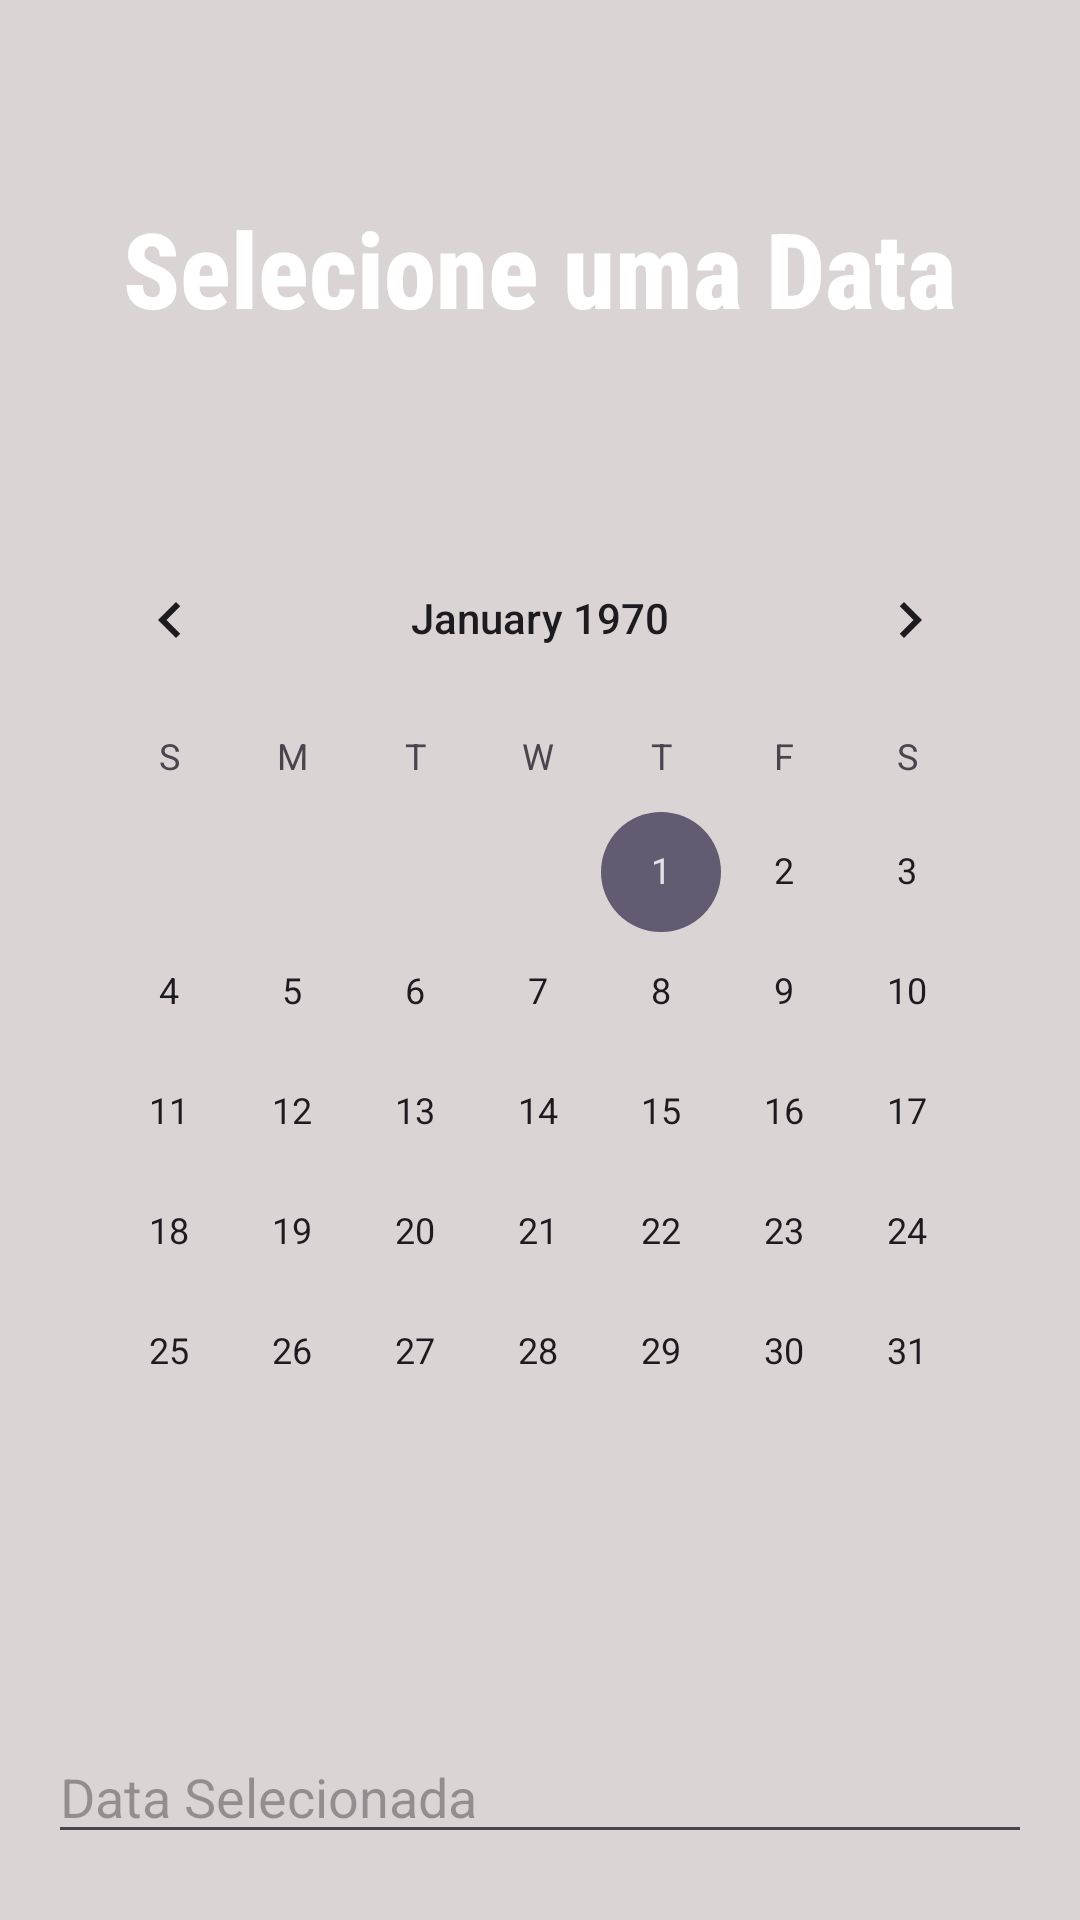

Android layout source for this screen:
<!-- AndroidManifest.xml: application theme Theme.DuBeardIFSC -->
<!-- res/layout/activity_selecionar_data.xml -->
<?xml version="1.0" encoding="utf-8"?>
<LinearLayout xmlns:android="http://schemas.android.com/apk/res/android"
    android:layout_width="match_parent"
    android:layout_height="match_parent"
    xmlns:tools="http://schemas.android.com/tools"
    android:background="@color/cinza_claro"
    android:orientation="vertical"
    android:padding="16dp"
    tools:context=".activity.Reserva.SelecionarData">

    <TextView
        android:layout_width="wrap_content"
        android:layout_height="wrap_content"
        android:fontFamily="sans-serif-condensed-medium"
        android:layout_gravity="center"
        android:layout_marginTop="50dp"
        android:gravity="center"
        android:text="Selecione uma Data"
        android:textColor="@color/white"
        android:textSize="35sp"
        android:textStyle="bold" />

    <CalendarView
        android:id="@+id/calendarView"
        android:layout_width="match_parent"
        android:layout_height="wrap_content"
        android:layout_marginTop="60dp"
        android:layout_marginBottom="16dp" />


    <EditText
        android:id="@+id/editTextSelectedDate"
        android:layout_width="match_parent"
        android:layout_marginTop="50dp"
        android:layout_height="wrap_content"
        android:hint="Data Selecionada"
        android:focusable="false"
        android:clickable="false" />

    <Button
        android:id="@+id/btAvancar"
        android:layout_width="match_parent"
        android:layout_height="wrap_content"
        android:layout_marginStart="20dp"
        android:layout_marginTop="40dp"
        android:layout_marginEnd="20dp"
        android:backgroundTint="@color/black"
        android:padding="15dp"
        android:text="Avançar"
        android:textColor="@color/white"
        android:textSize="20dp" />


</LinearLayout>
<!-- resources referenced by this layout -->
<resources>
  <color name="black">#FF000000</color>
  <color name="cinza_claro">#DBD4D4</color>
  <color name="white">#FFFFFFFF</color>
  <style name="Theme.DuBeardIFSC" parent="Base.Theme.DuBeardIFSC" />
  <style name="Base.Theme.DuBeardIFSC" parent="Theme.Material3.DayNight.NoActionBar">
          
          
      </style>
</resources>
